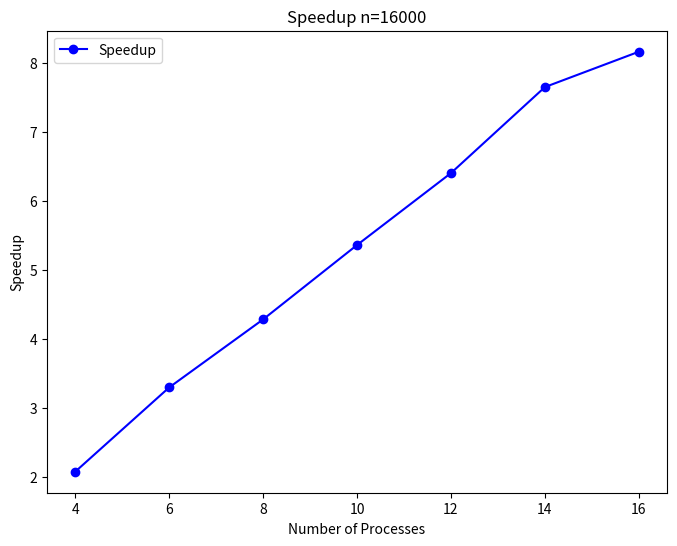

Reproduce this figure in Python.
import matplotlib.pyplot as plt

num_processes = [2, 4, 6, 8, 10, 12, 14, 16]
execution_times = [2.490220, 1.200597, 0.755327, 0.581210, 0.464277, 0.388616, 0.325262, 0.304837]
# num_processes = [8, 10, 12, 14, 16]
# execution_times = [2.497612, 2.009330, 1.697738, 1.439961, 1.232883]

execution_times_filtered = [time for time in execution_times if time is not None]

speedup = [execution_times_filtered[0] / execution_times_filtered[i] for i in range(1, len(execution_times_filtered))]
# linear_speedup = [num_processes[i] for i in range(1, len(execution_times_filtered))]

plt.figure(figsize=(8, 6))
plt.plot(num_processes[1:len(execution_times_filtered)], speedup, marker='o', linestyle='-', color='b', label='Speedup')
# plt.plot(num_processes[1:len(execution_times_filtered)], linear_speedup, linestyle='--', color='r', label='Linear Speedup')

plt.title('Speedup n=16000')
# plt.title('Speedup n=32000')
plt.xlabel('Number of Processes')
plt.ylabel('Speedup')

plt.legend()

plt.savefig('speedup.png')

plt.show()
